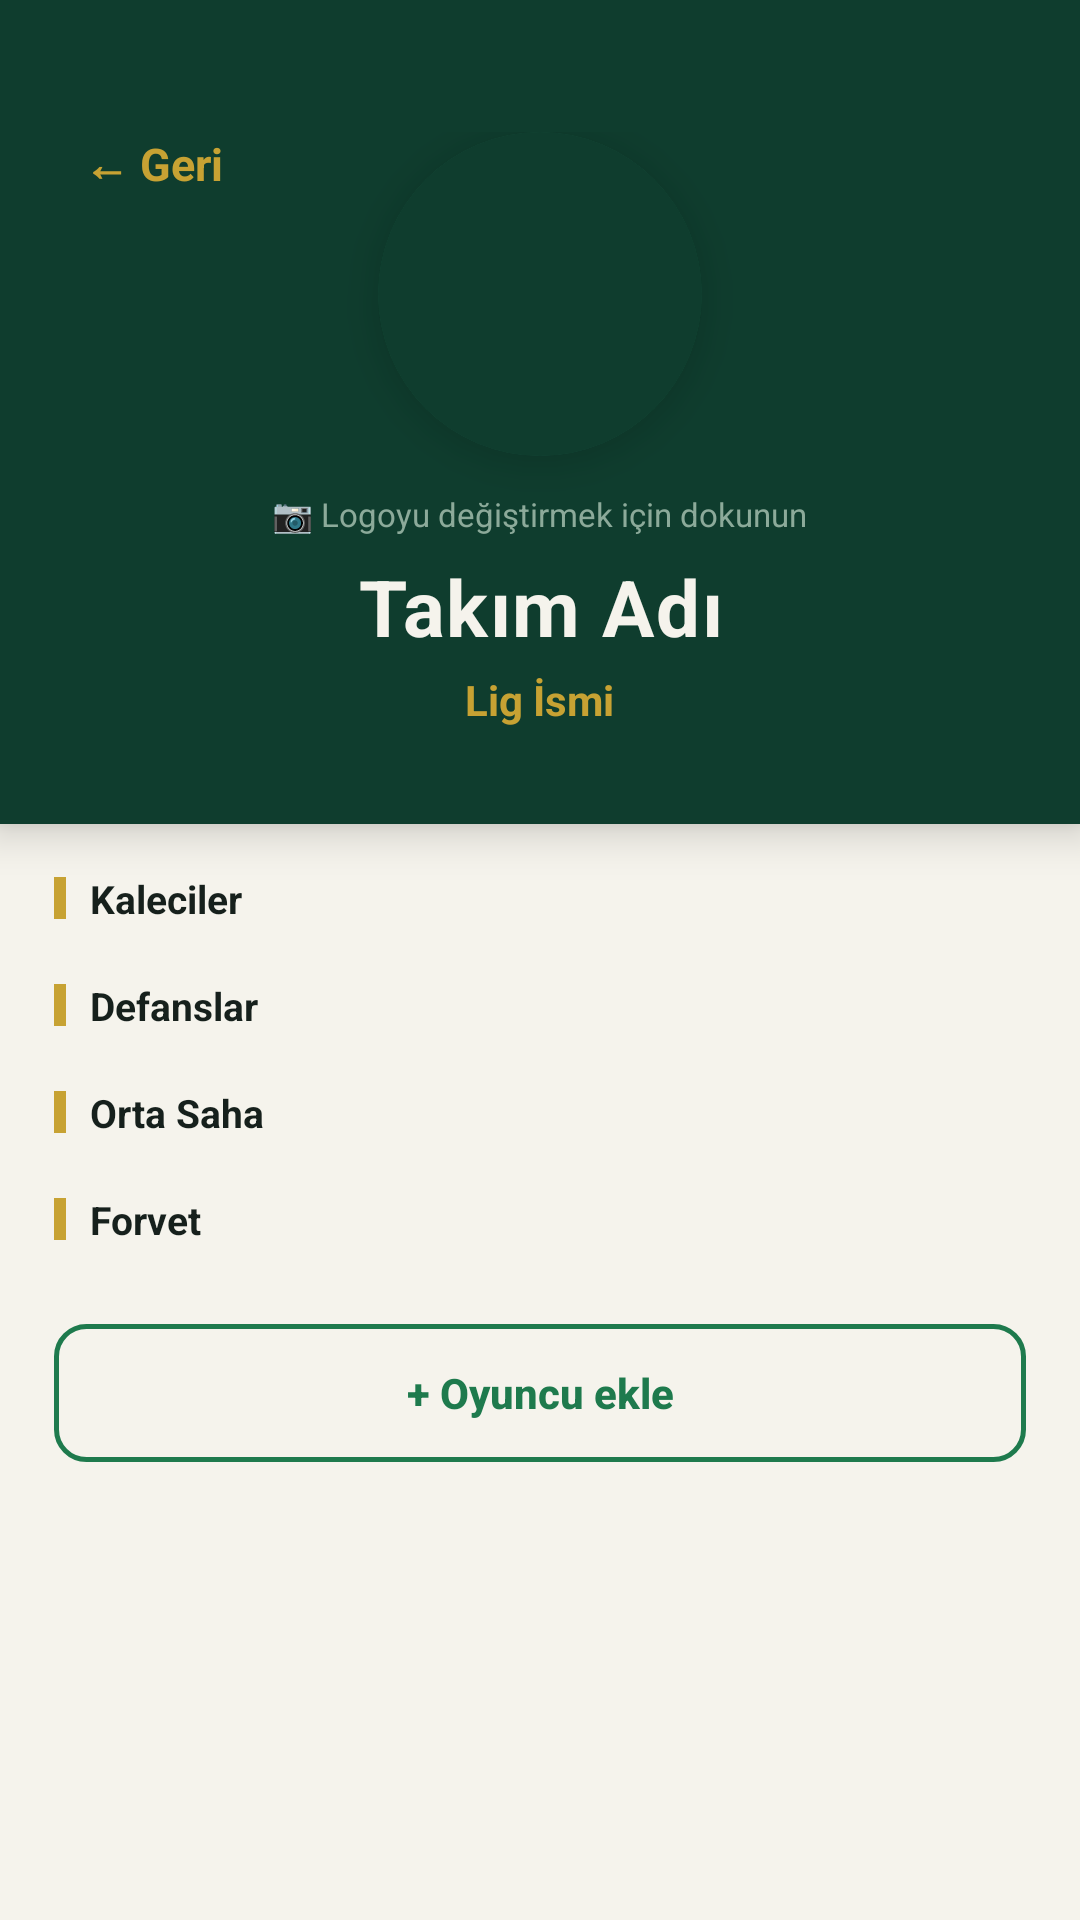

Reconstruct the res/layout file that produces this screen, plus the resources it refers to.
<!-- AndroidManifest.xml: application theme Theme.SahaMatik_Lig -->
<!-- res/layout/activity_takim_detail.xml -->
<?xml version="1.0" encoding="utf-8"?>
<LinearLayout xmlns:android="http://schemas.android.com/apk/res/android"
    android:layout_width="match_parent"
    android:layout_height="match_parent"
    android:background="#F5F3EC"
    android:orientation="vertical">

    
    <RelativeLayout
        android:layout_width="match_parent"
        android:layout_height="wrap_content"
        android:background="#0F3D2E"
        android:elevation="8dp"
        android:paddingHorizontal="20dp"
        android:paddingTop="36dp"
        android:paddingBottom="32dp">

        <TextView
            android:id="@+id/btnGeri"
            android:layout_width="wrap_content"
            android:layout_height="wrap_content"
            android:layout_alignParentStart="true"
            android:layout_alignParentTop="true"
            android:background="?attr/selectableItemBackgroundBorderless"
            android:clickable="true"
            android:focusable="true"
            android:padding="8dp"
            android:text="← Geri"
            android:textColor="#C7A233"
            android:textSize="15sp"
            android:textStyle="bold" />

        <LinearLayout
            android:layout_width="match_parent"
            android:layout_height="wrap_content"
            android:layout_marginTop="8dp"
            android:gravity="center_horizontal"
            android:orientation="vertical">

            
            <androidx.cardview.widget.CardView
                xmlns:app="http://schemas.android.com/apk/res-auto"
                android:layout_width="108dp"
                android:layout_height="108dp"
                android:layout_marginBottom="12dp"
                app:cardCornerRadius="54dp"
                app:cardElevation="8dp"
                app:cardBackgroundColor="#164D3A"
                app:strokeWidth="3dp"
                app:strokeColor="#C7A233">

                <ImageView
                    android:id="@+id/ivTakimLogo"
                    android:layout_width="match_parent"
                    android:layout_height="match_parent"
                    android:scaleType="centerCrop"
                    android:src="@drawable/bg_harf_avatar" />
            </androidx.cardview.widget.CardView>

            
            <TextView
                android:layout_width="wrap_content"
                android:layout_height="wrap_content"
                android:layout_marginBottom="6dp"
                android:text="📷 Logoyu değiştirmek için dokunun"
                android:textColor="#8CAA9A"
                android:textSize="11sp" />

            
            <TextView
                android:id="@+id/tvTakimAdi"
                android:layout_width="wrap_content"
                android:layout_height="wrap_content"
                android:gravity="center"
                android:letterSpacing="0.02"
                android:text="Takım Adı"
                android:textColor="#F5F3EC"
                android:textSize="26sp"
                android:textStyle="bold" />

            
            <TextView
                android:id="@+id/tvLigAdi"
                android:layout_width="wrap_content"
                android:layout_height="wrap_content"
                android:layout_marginTop="4dp"
                android:text="Lig İsmi"
                android:textColor="#C7A233"
                android:textSize="14sp"
                android:textStyle="bold" />
        </LinearLayout>
    </RelativeLayout>

    
    <ScrollView
        android:layout_width="match_parent"
        android:layout_height="0dp"
        android:layout_weight="1"
        android:paddingHorizontal="18dp">

        <LinearLayout
            android:layout_width="match_parent"
            android:layout_height="wrap_content"
            android:orientation="vertical"
            android:paddingTop="16dp"
            android:paddingBottom="16dp">

            
            <LinearLayout
                android:layout_width="wrap_content"
                android:layout_height="wrap_content"
                android:layout_marginBottom="8dp"
                android:gravity="center_vertical">
                <View
                    android:layout_width="4dp"
                    android:layout_height="14dp"
                    android:background="#C7A233" />
                <TextView
                    android:layout_width="wrap_content"
                    android:layout_height="wrap_content"
                    android:layout_marginStart="8dp"
                    android:text="Kaleciler"
                    android:textColor="#16201C"
                    android:textSize="13sp"
                    android:textStyle="bold" />
            </LinearLayout>
            <LinearLayout
                android:id="@+id/containerKaleciler"
                android:layout_width="match_parent"
                android:layout_height="wrap_content"
                android:orientation="vertical" />

            
            <LinearLayout
                android:layout_width="wrap_content"
                android:layout_height="wrap_content"
                android:layout_marginTop="10dp"
                android:layout_marginBottom="8dp"
                android:gravity="center_vertical">
                <View
                    android:layout_width="4dp"
                    android:layout_height="14dp"
                    android:background="#C7A233" />
                <TextView
                    android:layout_width="wrap_content"
                    android:layout_height="wrap_content"
                    android:layout_marginStart="8dp"
                    android:text="Defanslar"
                    android:textColor="#16201C"
                    android:textSize="13sp"
                    android:textStyle="bold" />
            </LinearLayout>
            <LinearLayout
                android:id="@+id/containerDefanslar"
                android:layout_width="match_parent"
                android:layout_height="wrap_content"
                android:orientation="vertical" />

            
            <LinearLayout
                android:layout_width="wrap_content"
                android:layout_height="wrap_content"
                android:layout_marginTop="10dp"
                android:layout_marginBottom="8dp"
                android:gravity="center_vertical">
                <View
                    android:layout_width="4dp"
                    android:layout_height="14dp"
                    android:background="#C7A233" />
                <TextView
                    android:layout_width="wrap_content"
                    android:layout_height="wrap_content"
                    android:layout_marginStart="8dp"
                    android:text="Orta Saha"
                    android:textColor="#16201C"
                    android:textSize="13sp"
                    android:textStyle="bold" />
            </LinearLayout>
            <LinearLayout
                android:id="@+id/containerOrtaSaha"
                android:layout_width="match_parent"
                android:layout_height="wrap_content"
                android:orientation="vertical" />

            
            <LinearLayout
                android:layout_width="wrap_content"
                android:layout_height="wrap_content"
                android:layout_marginTop="10dp"
                android:layout_marginBottom="8dp"
                android:gravity="center_vertical">
                <View
                    android:layout_width="4dp"
                    android:layout_height="14dp"
                    android:background="#C7A233" />
                <TextView
                    android:layout_width="wrap_content"
                    android:layout_height="wrap_content"
                    android:layout_marginStart="8dp"
                    android:text="Forvet"
                    android:textColor="#16201C"
                    android:textSize="13sp"
                    android:textStyle="bold" />
            </LinearLayout>
            <LinearLayout
                android:id="@+id/containerForvet"
                android:layout_width="match_parent"
                android:layout_height="wrap_content"
                android:orientation="vertical" />

            
            <androidx.appcompat.widget.AppCompatButton
                android:id="@+id/btnOyuncuEkle"
                android:layout_width="match_parent"
                android:layout_height="46dp"
                android:layout_marginTop="18dp"
                android:layout_marginBottom="24dp"
                android:background="@drawable/bg_btn_oyuncu_ekle"
                android:text="+ Oyuncu ekle"
                android:textAllCaps="false"
                android:textColor="#1E7A4D"
                android:textSize="14sp"
                android:textStyle="bold" />
        </LinearLayout>
    </ScrollView>
</LinearLayout>
<!-- resources referenced by this layout -->
<resources>
  <!-- drawable bg_btn_oyuncu_ekle (drawable) -->
  <?xml version="1.0" encoding="utf-8"?>
  <shape xmlns:android="http://schemas.android.com/apk/res/android">
      <solid android:color="#00000000" />
      <stroke android:width="1.5dp" android:color="#1E7A4D" />
      <corners android:radius="10dp" />
  </shape>
  <!-- drawable bg_harf_avatar (drawable) -->
  <?xml version="1.0" encoding="utf-8"?>
  <shape xmlns:android="http://schemas.android.com/apk/res/android"
      android:shape="oval">
      <solid android:color="#0F3D2E" />
  </shape>
  <style name="Theme.SahaMatik_Lig" parent="Theme.Material3.DayNight.NoActionBar" />
</resources>
